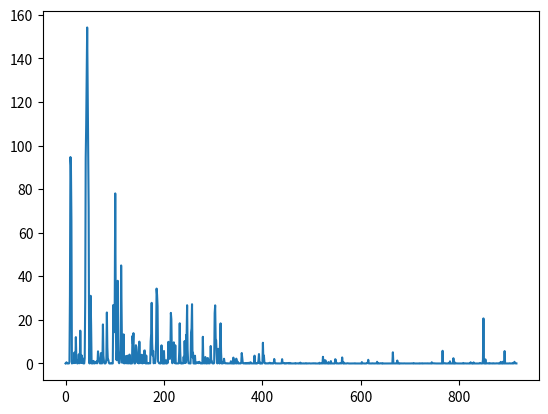

Reproduce this figure in Python.
import numpy as np
import matplotlib.pyplot as plt


def target_function(x):

    return x[0] * x[1] + np.power(x[0] - x[1], 2)


def select(local_best):
    # select the best x
    for item in local_best['x']:
        value = target_function(item)
        local_best['y'].append(value)

    index = np.argmin(local_best['y'])
    return local_best['x'][index], local_best['y'][index]


class SA:
    def __init__(self, t_high, t_final, t_k, iter, bound):

        self.iter = iter
        self.bound = [-bound, bound]
        self.last_value = None
        self.t_alpha = t_k
        self.temperature_high = t_high
        self.temperature_final = t_final
        self.T = self.temperature_high

    def generate_new_x(self, x):
        # disturb the current x
        while True:
            x = list(map(lambda a: a + (np.random.rand() - np.random.rand()), x))
            for a in x:
                if a in self.bound:
                    pass
                else:
                    break
            return x

    def metropolis(self, x):
        value = target_function(x)
        delta_e = value - self.last_value
        if delta_e < 0:
            return 1
        else:
            '''
            # The higher the temperature,
             the more likely it is to accept the bad solution 
             (which helps to jump out of the local optimal solution)
            '''

            e = np.exp(-delta_e / self.T)
            if np.random.randn() < e:
                return 1
            else:
                return 0

    def run(self, ):
        # generate the initial x
        x = [np.random.rand(), np.random.rand()]
        global_best = {
            'x': [],
            'y': [],
        }

        while self.T >= self.temperature_final:
            local_best = {
                'x': [],
                'y': []
            }
            local_best['x'].append(x)

            for time in range(self.iter):
                self.last_value = target_function(x)
                # generate the new x
                x_ = self.generate_new_x(x)
                if self.metropolis(x_) == 1:
                    x = x_
                    local_best['x'].append(x)

            self.T = self.t_alpha * self.T
            iter_x, iter_y = select(local_best)

            global_best['x'].append(iter_x)
        # output the best answer
        best_answer_x, best_answer_y = select(global_best)

        plt.plot(range(len(global_best['y'])), global_best['y'])
        plt.show()
        print('Best the x : ', best_answer_x, '\n', 'Best the value:', best_answer_y)


if __name__ == '__main__':
    sa = SA(t_high=100, t_final=0.01, t_k=0.99, iter=100, bound=5)
    sa.run()
